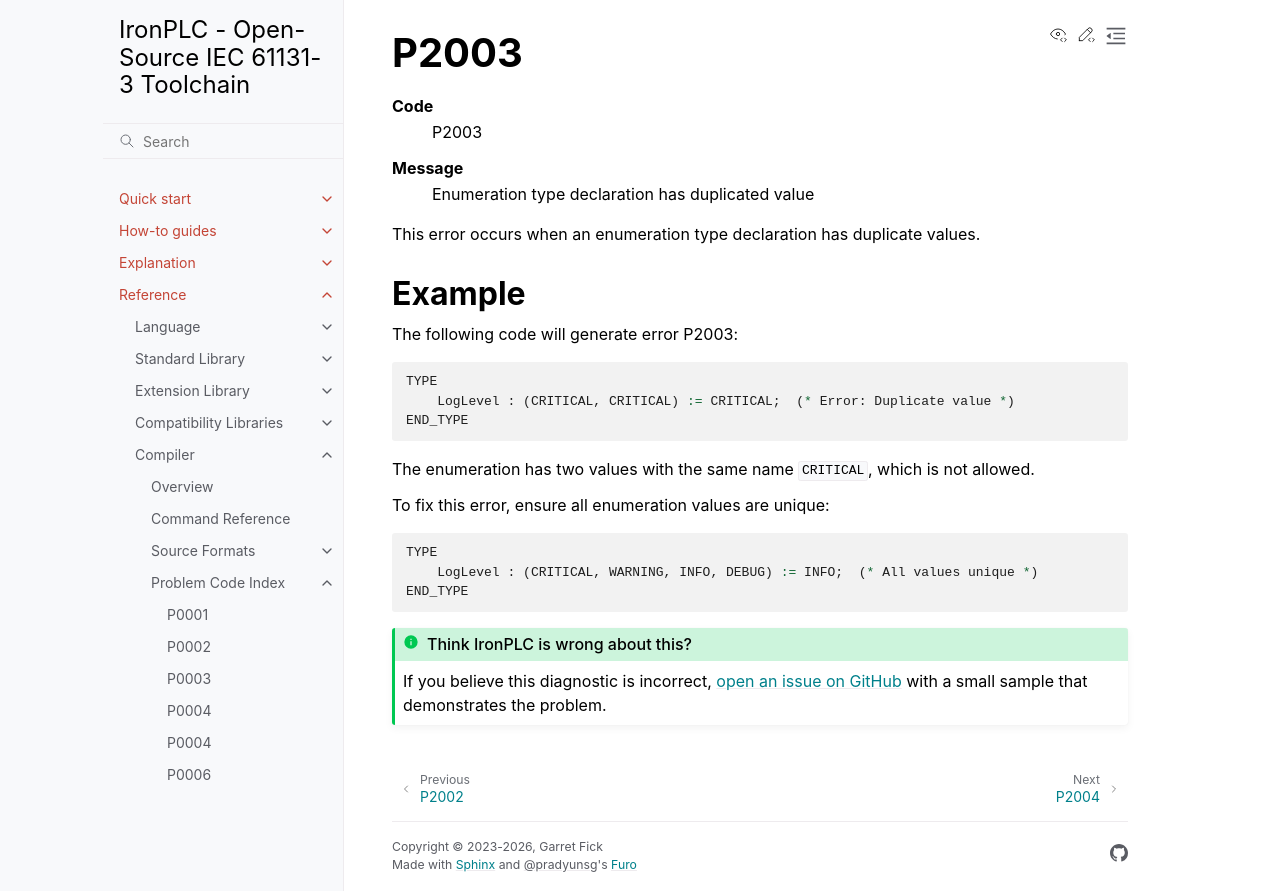

repository: ironplc/ironplc · page: reference/compiler/problems/P2003.html · generator: sphinx

=====
P2003
=====

.. problem-summary:: P2003

This error occurs when an enumeration type declaration has duplicate values.

Example
-------

The following code will generate error P2003:

.. code-block::

   TYPE
       LogLevel : (CRITICAL, CRITICAL) := CRITICAL;  (* Error: Duplicate value *)
   END_TYPE

The enumeration has two values with the same name ``CRITICAL``, which is not allowed.

To fix this error, ensure all enumeration values are unique:

.. code-block::

   TYPE
       LogLevel : (CRITICAL, WARNING, INFO, DEBUG) := INFO;  (* All values unique *)
   END_TYPE
